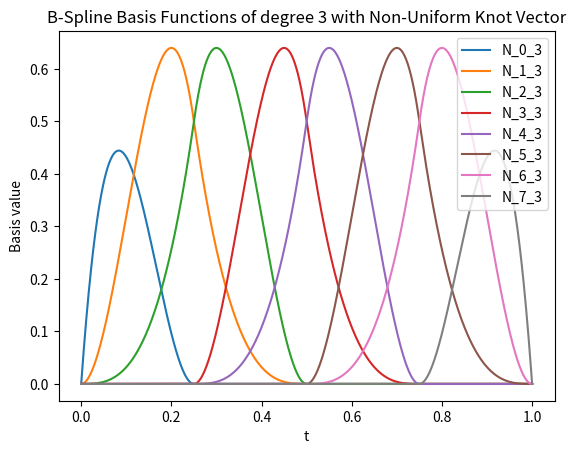
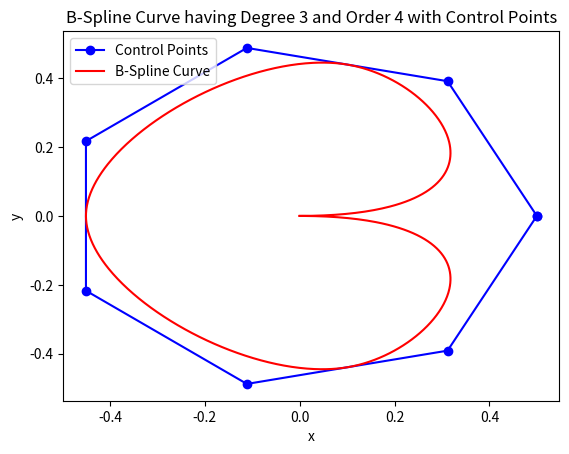

Python code for these plots, in order:
import numpy as np
import matplotlib.pyplot as plt

T_VALUE = 900

def bspline_basis(i, p, t, knots):
    if p == 0:
        if knots[i] <= t < knots[i + 1]:
            return 1
        return 0

    denom1 = knots[i + p] - knots[i]
    denom2 = knots[i + p + 1] - knots[i + 1]

    if denom1 == 0 and denom2 == 0:
        coeff1 = 0
        coeff2 = 0
    elif denom1 == 0:
        coeff1 = 0
        coeff2 = (knots[i + p + 1] - t) / denom2
    elif denom2 == 0:
        coeff1 = (t - knots[i]) / denom1
        coeff2 = 0
    else:
        coeff1 = (t - knots[i]) / denom1
        coeff2 = (knots[i + p + 1] - t) / denom2

    # recursive call of bspline_basis
    return coeff1 * bspline_basis(i, p - 1, t, knots) + coeff2 * bspline_basis(i + 1, p - 1, t, knots)


def plot_bspline_basis(knots, degree):
    t = np.linspace(knots[0], knots[-1], T_VALUE)
    basis = np.zeros((len(knots) - degree - 1, len(t)))

    for i in range(len(knots) - degree - 1):
        for j in range(len(t)):
            basis[i, j] = bspline_basis(i, degree, t[j], knots)

    plt.figure()
    for i in range(len(knots) - degree - 1):
        plt.plot(t, basis[i, :], label=f'N_{i}_{degree}')

    plt.legend()
    plt.xlabel('t')
    plt.ylabel('Basis value')
    plt.title(f'B-Spline Basis Functions of degree {degree} with Non-Uniform Knot Vector')
    plt.show()
    # print(basis)

    return basis


def plot_bspline_curve(basis, control_points):
    t = np.linspace(0, 1, T_VALUE)
    curve_points = np.zeros((control_points.shape[0], len(t)))  #shape[row i.e 0] 2 row and 100(len of t) column [2,100]
    # curve_points = np.zeros((2, len(t)))
    for i in range(len(t)):
        for j in range(control_points.shape[1]):  # shape[1] gives total no. fo column in control points array
            curve_points[:, i] += basis[j, i] * control_points[:, j]

    plt.figure()
    plt.plot(control_points[0, :], control_points[1, :], 'bo-', label='Control Points')
    plt.plot(curve_points[0, :], curve_points[1, :], 'r-', label='B-Spline Curve')
    plt.legend()
    plt.xlabel('x')
    plt.ylabel('y')
    plt.title(f'B-Spline Curve having Degree {degree} and Order {degree+1} with Control Points')
    plt.show()
    # print(curve_points)


# Example usage:
# knots = [0, 0, 0, 1, 2, 3, 4, 4, 5, 5, 4.9995]
knots = [0, 0, 0, 1/4, 1/4, 1/2, 1/2, 3/4, 3/4, 1, 1, 1]

degree = 3

# Generate basis matrix
basis_matrix = plot_bspline_basis(knots, degree)

#  Circular Control points
number_of_control_points = len(knots)-degree-1
print(number_of_control_points)
angle = np.linspace(0, 2*np.pi,number_of_control_points)  # Divide the circle into 7 equal angles
radius = 0.5  # Radius of the circle

x = radius * np.cos(angle)
y = radius * np.sin(angle)

control_points = np.array([x, y])
print("cp array:", control_points)
# control_points = np.array(control_points_list, dtype=np.float64)

# Plot B-spline curve
plot_bspline_curve(basis_matrix, control_points)
